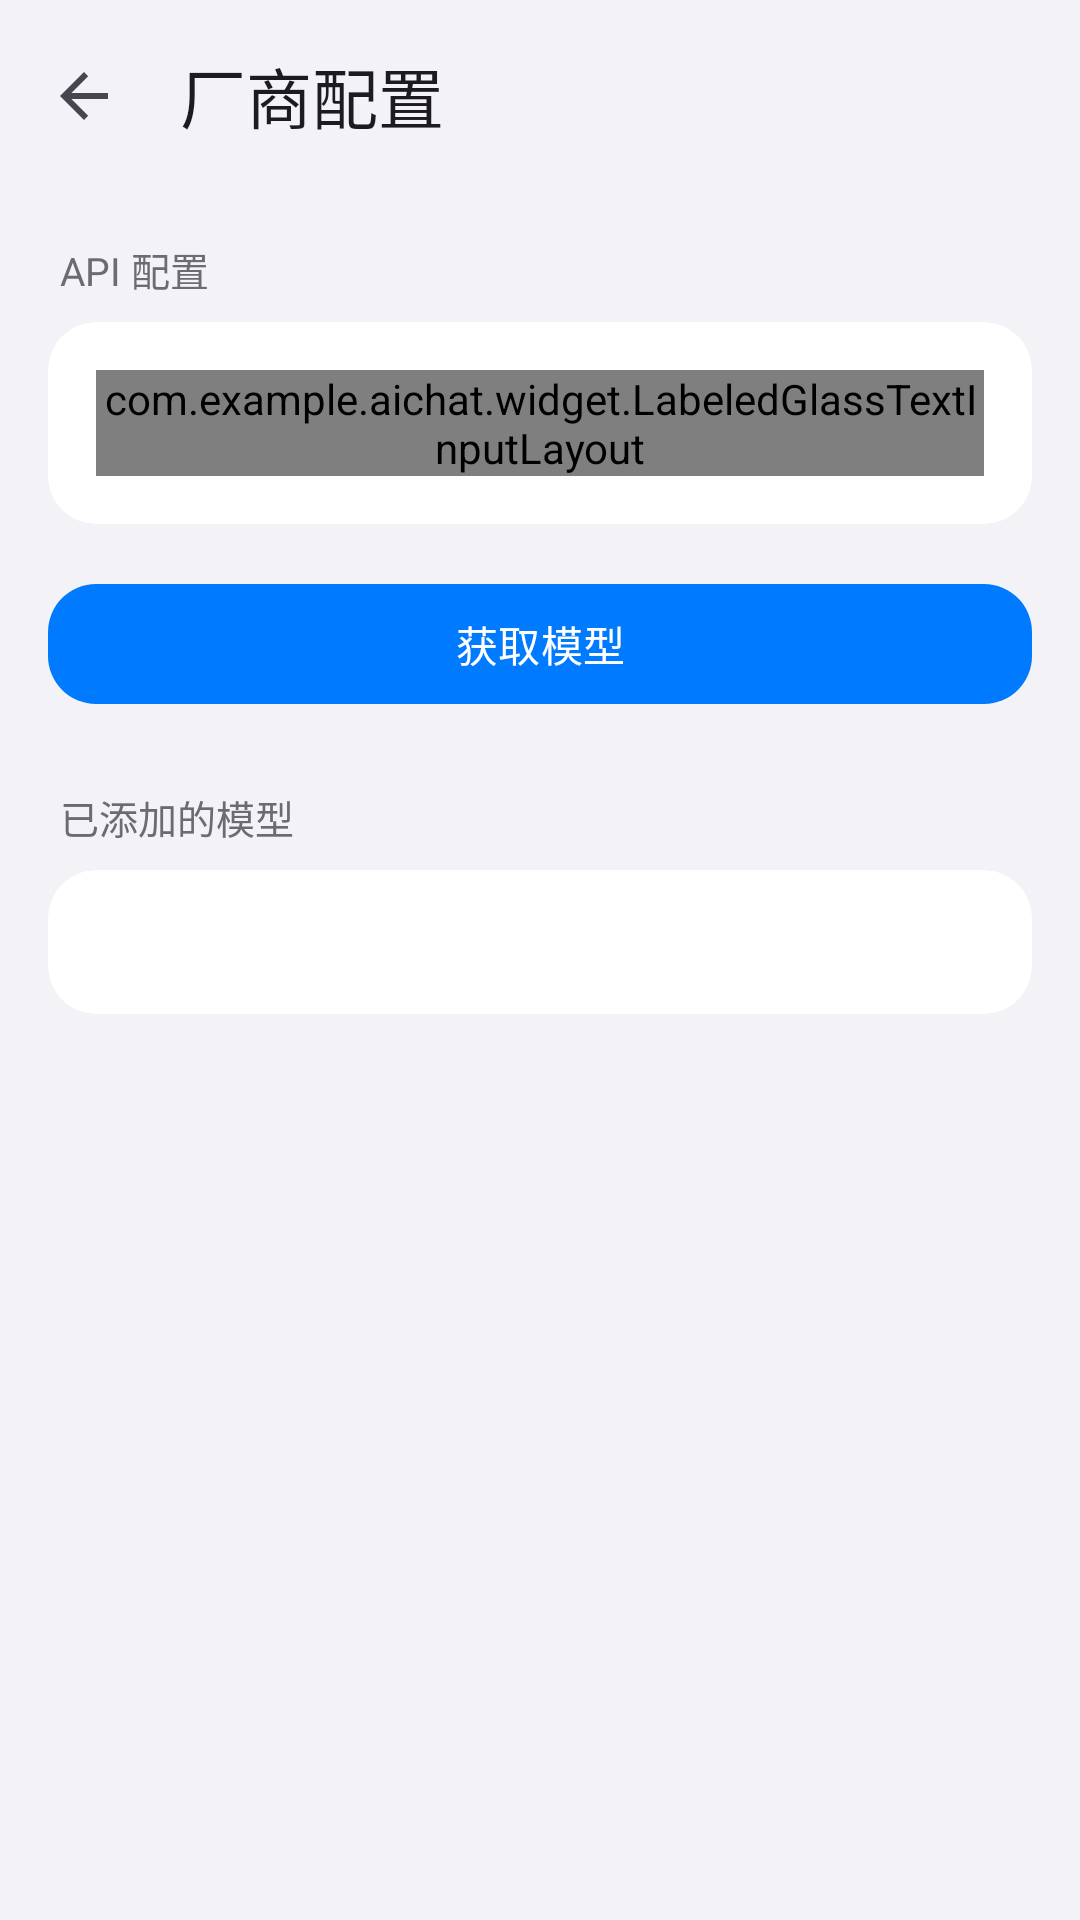

Android layout source for this screen:
<!-- AndroidManifest.xml: activity theme Theme.AIChat -->
<!-- res/layout/activity_provider_detail.xml -->
<?xml version="1.0" encoding="utf-8"?>
<LinearLayout xmlns:android="http://schemas.android.com/apk/res/android"
    xmlns:app="http://schemas.android.com/apk/res-auto"
    android:layout_width="match_parent"
    android:layout_height="match_parent"
    android:orientation="vertical"
    android:background="@color/ios_grouped_bg">

    <com.google.android.material.appbar.MaterialToolbar
        android:id="@+id/toolbar"
        android:layout_width="match_parent"
        android:layout_height="?attr/actionBarSize"
        android:background="@color/ios_grouped_bg"
        app:elevation="0dp"
        app:title="@string/provider_detail"
        app:navigationIcon="?attr/homeAsUpIndicator" />

    <ScrollView
        android:layout_width="match_parent"
        android:layout_height="match_parent">

        <LinearLayout
            android:layout_width="match_parent"
            android:layout_height="wrap_content"
            android:orientation="vertical"
            android:paddingBottom="32dp">

            
            <TextView
                android:layout_width="match_parent"
                android:layout_height="wrap_content"
                android:text="API 配置"
                android:textSize="13sp"
                android:textColor="@color/ios_section_label"
                android:paddingStart="20dp"
                android:paddingEnd="20dp"
                android:paddingTop="16dp"
                android:paddingBottom="8dp" />

            <com.google.android.material.card.MaterialCardView
                android:layout_width="match_parent"
                android:layout_height="wrap_content"
                android:layout_marginStart="16dp"
                android:layout_marginEnd="16dp"
                app:cardElevation="0dp"
                app:cardBackgroundColor="@color/ios_cell_bg"
                app:cardCornerRadius="16dp"
                app:strokeWidth="0dp">

                <LinearLayout
                    android:layout_width="match_parent"
                    android:layout_height="wrap_content"
                    android:orientation="vertical"
                    android:padding="16dp">

                    <com.example.aichat.widget.LabeledGlassTextInputLayout
                        android:id="@+id/layoutName"
                        android:layout_width="match_parent"
                        android:layout_height="wrap_content"
                        android:hint="@string/vendor_name"
                        style="@style/Widget.AIChat.LabeledGlassInput"
                        android:layout_marginBottom="12dp"
                        android:visibility="gone">
                        <com.google.android.material.textfield.TextInputEditText
                            android:id="@+id/editName"
                            android:layout_width="match_parent"
                            android:layout_height="wrap_content"
                            android:inputType="text" />
                    </com.example.aichat.widget.LabeledGlassTextInputLayout>

                    <com.example.aichat.widget.LabeledGlassTextInputLayout
                        android:id="@+id/layoutApiHost"
                        android:layout_width="match_parent"
                        android:layout_height="wrap_content"
                        android:hint="@string/api_host"
                        style="@style/Widget.AIChat.LabeledGlassInput"
                        android:layout_marginBottom="12dp"
                        android:visibility="gone">
                        <com.google.android.material.textfield.TextInputEditText
                            android:id="@+id/editApiHost"
                            android:layout_width="match_parent"
                            android:layout_height="wrap_content"
                            android:inputType="textUri" />
                    </com.example.aichat.widget.LabeledGlassTextInputLayout>

                    <com.example.aichat.widget.LabeledGlassTextInputLayout
                        android:id="@+id/layoutApiPath"
                        android:layout_width="match_parent"
                        android:layout_height="wrap_content"
                        android:hint="@string/api_path"
                        app:helperText="/v1/chat/completions"
                        style="@style/Widget.AIChat.LabeledGlassInput"
                        android:layout_marginBottom="12dp"
                        android:visibility="gone">
                        <com.google.android.material.textfield.TextInputEditText
                            android:id="@+id/editApiPath"
                            android:layout_width="match_parent"
                            android:layout_height="wrap_content"
                            android:inputType="text" />
                    </com.example.aichat.widget.LabeledGlassTextInputLayout>

                    <com.example.aichat.widget.LabeledGlassTextInputLayout
                        android:id="@+id/layoutApiKey"
                        android:layout_width="match_parent"
                        android:layout_height="wrap_content"
                        android:hint="@string/api_key"
                        style="@style/Widget.AIChat.LabeledGlassInput"
                        app:passwordToggleEnabled="true">
                        <com.google.android.material.textfield.TextInputEditText
                            android:id="@+id/editApiKey"
                            android:layout_width="match_parent"
                            android:layout_height="wrap_content"
                            android:inputType="textPassword" />
                    </com.example.aichat.widget.LabeledGlassTextInputLayout>
                </LinearLayout>
            </com.google.android.material.card.MaterialCardView>

            
            <com.google.android.material.button.MaterialButton
                android:id="@+id/btnFetchModels"
                android:layout_width="match_parent"
                android:layout_height="wrap_content"
                android:layout_marginStart="16dp"
                android:layout_marginEnd="16dp"
                android:layout_marginTop="16dp"
                app:cornerRadius="16dp"
                android:text="@string/fetch_models" />

            
            <com.google.android.material.card.MaterialCardView
                android:layout_width="match_parent"
                android:layout_height="wrap_content"
                android:layout_marginStart="16dp"
                android:layout_marginEnd="16dp"
                android:layout_marginTop="16dp"
                android:visibility="gone"
                app:cardElevation="0dp"
                app:cardBackgroundColor="@color/ios_cell_bg"
                app:cardCornerRadius="16dp"
                app:strokeWidth="0dp">

                <com.google.android.material.button.MaterialButton
                    android:id="@+id/btnDeleteProvider"
                    style="@style/Widget.Material3.Button.TextButton"
                    android:layout_width="match_parent"
                    android:layout_height="56dp"
                    android:text="删除厂商"
                    android:textColor="@color/ios_destructive" />
            </com.google.android.material.card.MaterialCardView>

            
            <TextView
                android:layout_width="match_parent"
                android:layout_height="wrap_content"
                android:text="已添加的模型"
                android:textSize="13sp"
                android:textColor="@color/ios_section_label"
                android:paddingStart="20dp"
                android:paddingEnd="20dp"
                android:paddingTop="24dp"
                android:paddingBottom="8dp" />

            <com.google.android.material.card.MaterialCardView
                android:layout_width="match_parent"
                android:layout_height="wrap_content"
                android:layout_marginStart="16dp"
                android:layout_marginEnd="16dp"
                app:cardElevation="0dp"
                app:cardBackgroundColor="@color/ios_cell_bg"
                app:cardCornerRadius="16dp"
                app:strokeWidth="0dp">

                <androidx.recyclerview.widget.RecyclerView
                    android:id="@+id/recyclerModelsAdded"
                    android:layout_width="match_parent"
                    android:layout_height="wrap_content"
                    android:minHeight="48dp"
                    android:nestedScrollingEnabled="false" />
            </com.google.android.material.card.MaterialCardView>

            
            <TextView
                android:id="@+id/textAvailableTitle"
                android:layout_width="match_parent"
                android:layout_height="wrap_content"
                android:text="可添加的模型（获取后点击添加）"
                android:textSize="13sp"
                android:textColor="@color/ios_section_label"
                android:paddingStart="20dp"
                android:paddingEnd="20dp"
                android:paddingTop="24dp"
                android:paddingBottom="8dp"
                android:visibility="gone" />

            <com.google.android.material.card.MaterialCardView
                android:id="@+id/cardModelsAvailable"
                android:layout_width="match_parent"
                android:layout_height="wrap_content"
                android:layout_marginStart="16dp"
                android:layout_marginEnd="16dp"
                android:visibility="gone"
                app:cardElevation="0dp"
                app:cardBackgroundColor="@color/ios_cell_bg"
                app:cardCornerRadius="16dp"
                app:strokeWidth="0dp">

                <androidx.recyclerview.widget.RecyclerView
                    android:id="@+id/recyclerModelsAvailable"
                    android:layout_width="match_parent"
                    android:layout_height="320dp"
                    android:minHeight="48dp"
                    android:nestedScrollingEnabled="true" />
            </com.google.android.material.card.MaterialCardView>

        </LinearLayout>
    </ScrollView>
</LinearLayout>
<!-- resources referenced by this layout -->
<resources>
  <color name="ios_cell_bg">#FFFFFF</color>
  <color name="ios_destructive">#FF3B30</color>
  <color name="ios_grouped_bg">#F2F2F7</color>
  <color name="ios_section_label">#6C6C70</color>
  <string name="api_host">API Host</string>
  <string name="api_key">API Key</string>
  <string name="api_path">API Path</string>
  <string name="fetch_models">获取模型</string>
  <string name="provider_detail">厂商配置</string>
  <string name="vendor_name">厂商名称</string>
  <style name="Widget.AIChat.LabeledGlassInput" parent="Widget.AIChat.GlassInput">
          <item name="hintEnabled">true</item>
          <item name="hintAnimationEnabled">true</item>
          <item name="boxCollapsedPaddingTop">10dp</item>
      </style>
  <color name="primary">#007AFF</color>
  <color name="on_primary">#FFFFFF</color>
  <color name="surface">#FFFFFF</color>
  <color name="primary_blue_subtle">#F2F8FF</color>
  <color name="primary_blue_light">#D6EBFF</color>
  <color name="primary_blue_deep">#0040A0</color>
  <style name="ThemeOverlay.AIChat.MaterialAlertDialog" parent="ThemeOverlay.Material3.MaterialAlertDialog">
          <item name="backgroundTint">@android:color/transparent</item>
          <item name="android:windowBackground">@drawable/bg_material_alert_dialog</item>
          <item name="colorSurface">@color/dialog_surface_bg</item>
          <item name="elevationOverlayEnabled">false</item>
          <item name="shapeAppearanceOverlay">@style/ShapeAppearance.AIChat.Dialog</item>
      </style>
  <style name="Widget.AIChat.Switch" parent="Widget.Material3.CompoundButton.MaterialSwitch">
          <item name="trackTint">@color/aichat_switch_track</item>
          <item name="trackDecorationTint">@android:color/transparent</item>
          <item name="thumbTint">@color/aichat_switch_thumb</item>
          <item name="thumbIconTint">@android:color/transparent</item>
      </style>
  <style name="Widget.AIChat.RadioButton" parent="Widget.Material3.CompoundButton.RadioButton">
          <item name="buttonTint">@color/aichat_radio_tint</item>
      </style>
  <style name="Widget.AIChat.TextInputLayout" parent="Widget.Material3.TextInputLayout.OutlinedBox">
          <item name="boxCornerRadiusTopStart">14dp</item>
          <item name="boxCornerRadiusTopEnd">14dp</item>
          <item name="boxCornerRadiusBottomStart">14dp</item>
          <item name="boxCornerRadiusBottomEnd">14dp</item>
          <item name="boxStrokeWidth">1dp</item>
          <item name="boxStrokeWidthFocused">2dp</item>
      </style>
  <color name="glass_input_fill">#F2FFFFFF</color>
  <color name="glass_input_hint_idle">#80000000</color>
  <style name="ThemeOverlay.AIChat.TextInputEditText" parent="">
          <item name="editTextStyle">@style/Widget.AIChat.TextInputEditText</item>
      </style>
  <color name="dialog_surface_bg">#FFFDFEFF</color>
  <style name="ShapeAppearance.AIChat.Dialog" parent="">
          <item name="cornerFamily">rounded</item>
          <item name="cornerSize">28dp</item>
      </style>
  <style name="Widget.AIChat.TextInputEditText" parent="Widget.Material3.TextInputEditText.OutlinedBox">
          <item name="android:paddingTop">12dp</item>
          <item name="android:paddingBottom">12dp</item>
      </style>
  <dimen name="dialog_glass_highlight_fade">120dp</dimen>
  <color name="glass_highlight_top">#30FFFFFF</color>
  <dimen name="dialog_glass_shadow_fade">160dp</dimen>
  <color name="glass_shadow_bottom">#10000000</color>
  <color name="glass_stroke">#40FFFFFF</color>
</resources>
